Image classification data set "dataset" (RichardoTeddy/UAS_ML on GitHub). Class labels (2): cats, dogs.

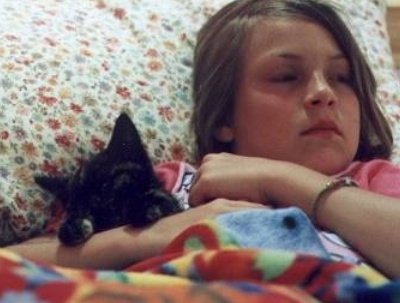
Label: cats

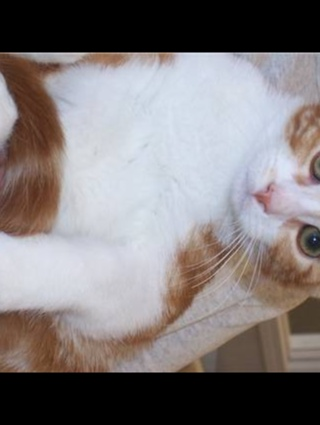
Label: cats

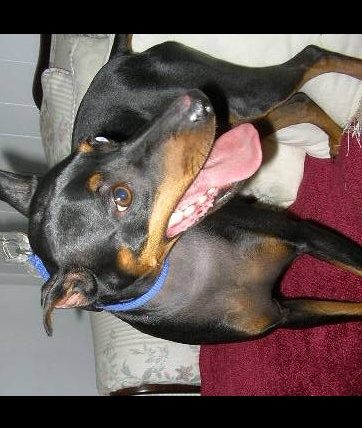
Label: dogs

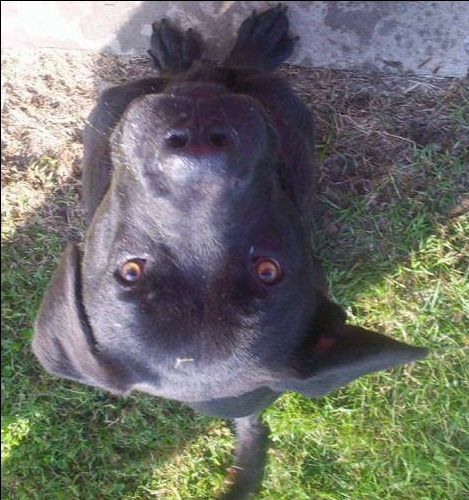
Label: dogs

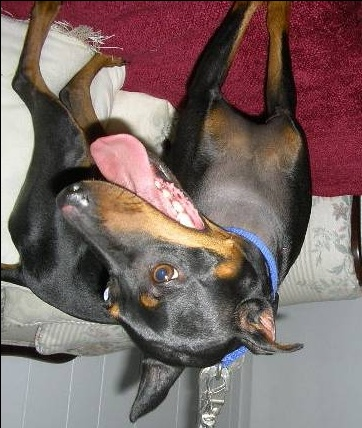
Label: dogs

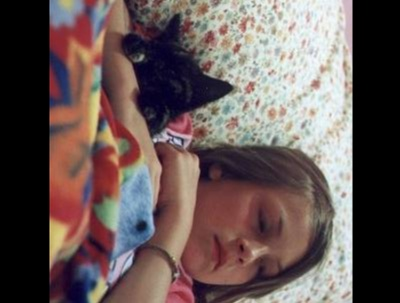
Label: cats
